Run: headless pygame with SDL's dummy video driver; simulated clock (each Clock.tick advances the game by its frame time, no real sleeping); random seed 0; keys injected as events and as key.get_pressed() state; no mouse input.
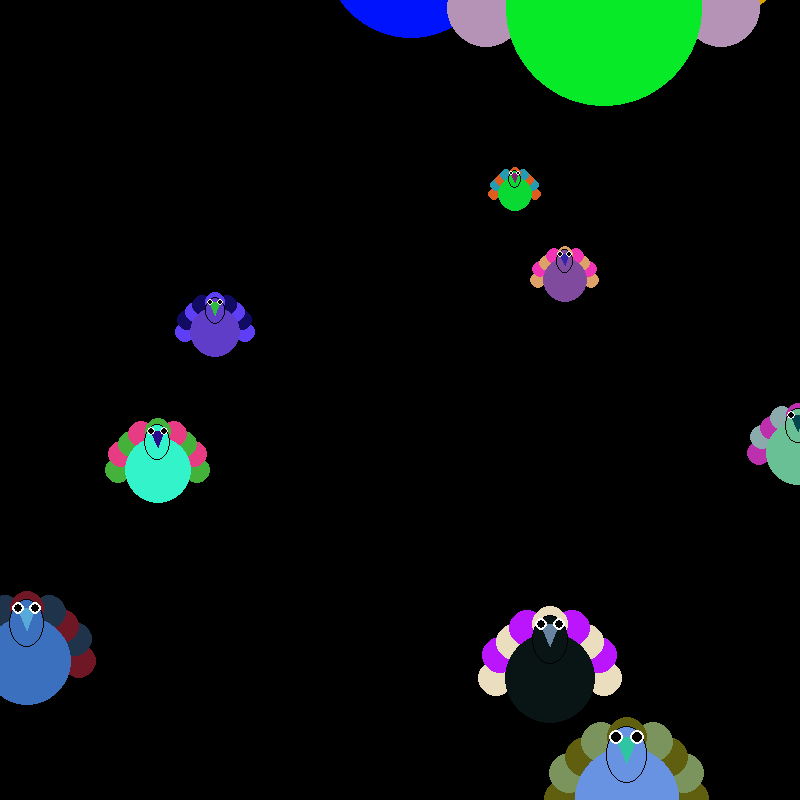
Frame 1 of 4 · flips 1–60 · no input
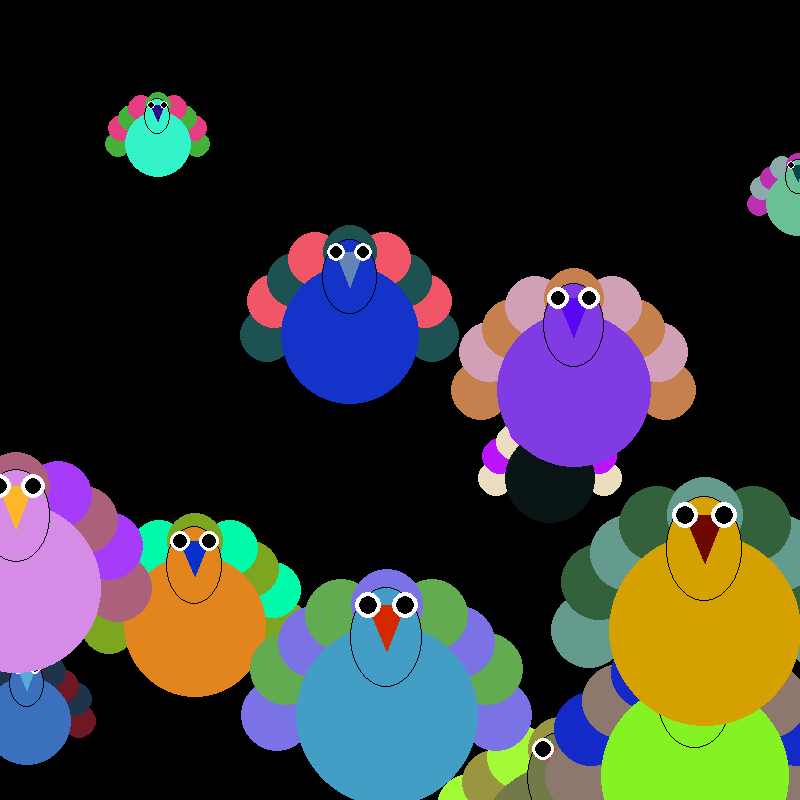
Frame 2 of 4 · flips 61–180 · tapped SPACE, RETURN · held RIGHT (→), D
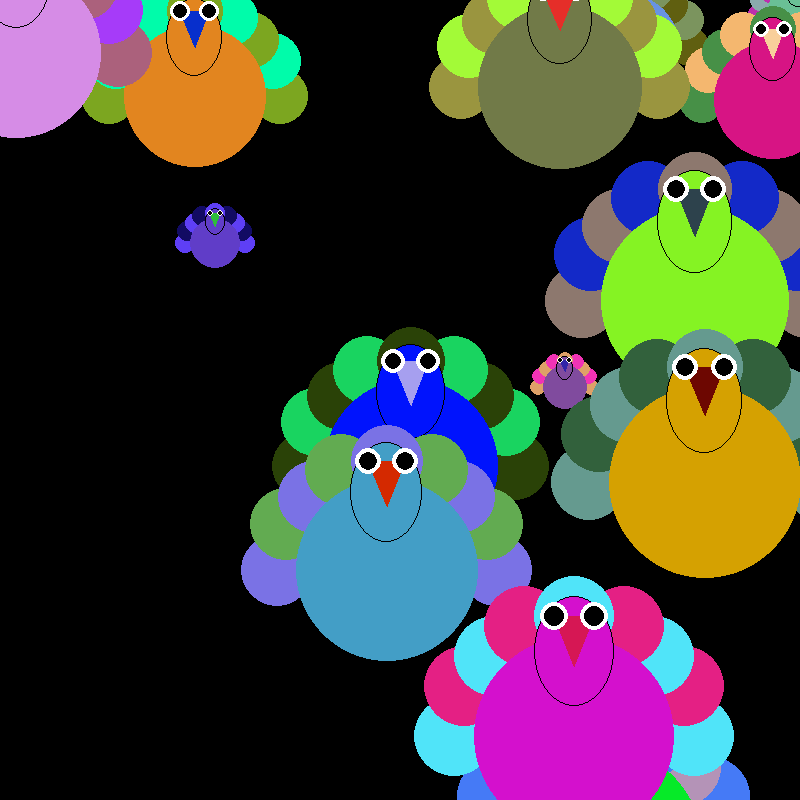
Frame 3 of 4 · flips 181–300 · held DOWN (↓), S
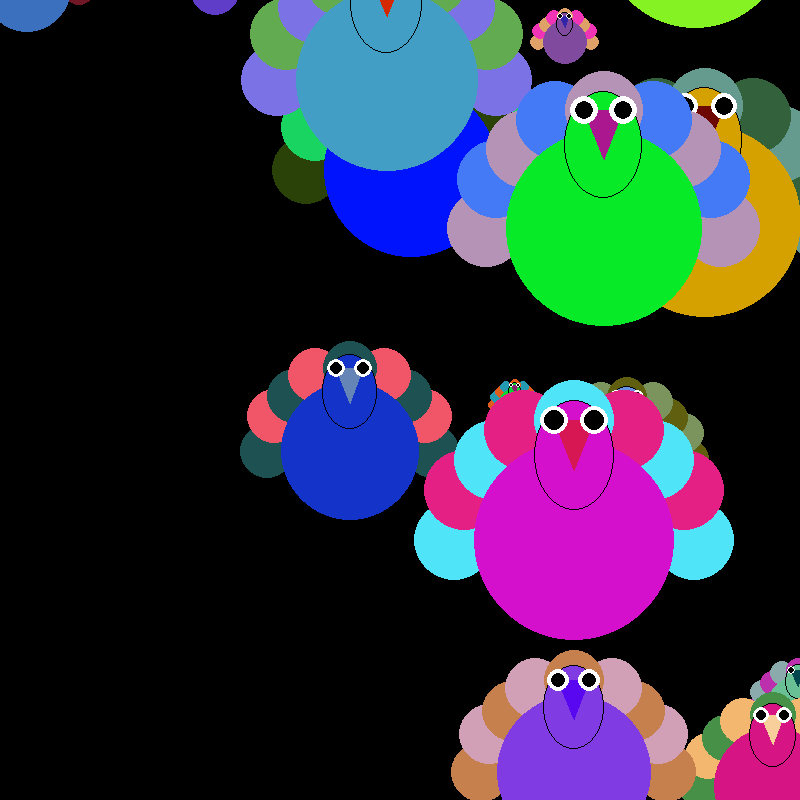
Frame 4 of 4 · flips 301–420 · held LEFT (←), A, UP (↑), W

The pygame program that drew these frames:

import pygame #bring in pygame library
import random
pygame.init #initialize pygame
clock = pygame.time.Clock()
screen = pygame.display.set_mode((800, 800)) #create game screen
pygame.display.set_caption("A turkey!") #window title
turking = True
class turkey:
    def __init__(self, size, colorA, colorB, colorC, colorD):
        self.s = size
        self.color = (colorA, colorB, colorC, colorD)
        self.x = random.randint(0,800)
        self.y = -100 - size
        self.v = 0
    def rain(self):
        self.v += self.s/100
        self.y += self.v
        
        if self.y > 800 + self.s:
            self.y = -100 - self.s
            self.v = random.randint(0,10)
    def draw(self, scream):
        pygame.draw.circle(scream, self.color[3], (self.x+self.s*1.2, self.y), self.s*0.4)
        pygame.draw.circle(scream, self.color[3], (self.x-self.s*1.2, self.y), self.s*0.4)
        pygame.draw.circle(scream, self.color[2], (self.x+self.s*1.1, self.y-self.s*0.5), self.s*0.4)
        pygame.draw.circle(scream, self.color[2], (self.x-self.s*1.1, self.y-self.s*0.5), self.s*0.4)
        pygame.draw.circle(scream, self.color[3], (self.x+self.s*0.8, self.y-self.s*0.8), self.s*0.4)
        pygame.draw.circle(scream, self.color[3], (self.x-self.s*0.8, self.y-self.s*0.8), self.s*0.4)
        pygame.draw.circle(scream, self.color[2], (self.x+self.s*0.5, self.y-self.s*1.1), self.s*0.4)
        pygame.draw.circle(scream, self.color[2], (self.x-self.s*0.5, self.y-self.s*1.1), self.s*0.4)
        pygame.draw.circle(scream, self.color[3], (self.x, self.y-self.s*1.2), self.s*0.4)

        pygame.draw.circle(scream, self.color[0], (self.x, self.y), self.s)
        pygame.draw.ellipse(scream, self.color[0], (self.x-(self.s*0.4),self.y-(self.s*1.4),self.s*0.8,self.s*1.1))
        pygame.draw.ellipse(scream, (0,0,0), (self.x-(self.s*0.4),self.y-(self.s*1.4),self.s*0.8,self.s*1.1),1)
        
        pygame.draw.polygon(scream, self.color[1], ((self.x-(self.s/5), self.y-(self.s*1.2)),((self.x+(self.s/5), self.y-(self.s*1.2))),(self.x, self.y-(self.s*0.7))))
        
        pygame.draw.circle(scream, (255,255,255), (self.x-(self.s/5), self.y-(self.s*1.2)), self.s/7)
        pygame.draw.circle(scream, (255,255,255), (self.x+(self.s/5), self.y-(self.s*1.2)), self.s/7)
        pygame.draw.circle(scream, (0,0,0), (self.x-(self.s/5), self.y-(self.s*1.2)), self.s/10)
        pygame.draw.circle(scream, (0,0,0), (self.x+(self.s/5), self.y-(self.s*1.2)), self.s/10)
def randcolor() -> tuple[int]:
    return (random.randint(0,255),random.randint(0,255),random.randint(0,255))

turks = []
for i in range(20):
    turks.append(turkey(random.randint(10,100),randcolor(),randcolor(),randcolor(),randcolor()))

turks = sorted(turks,key=lambda x: x.s)

while turking:
    for event in pygame.event.get(): #2b- i mean event queue
        if event.type == pygame.QUIT or (event.type == pygame.KEYDOWN and event.key == pygame.K_ESCAPE):
            turking = False
    clock.tick(60)
    
    for i in range(len(turks)):
        turks[i].rain()
    
    #render

    screen.fill((0,0,0))
    
    for i in turks:
        i.draw(screen)

    pygame.display.flip() #update graphics
pygame.quit()
